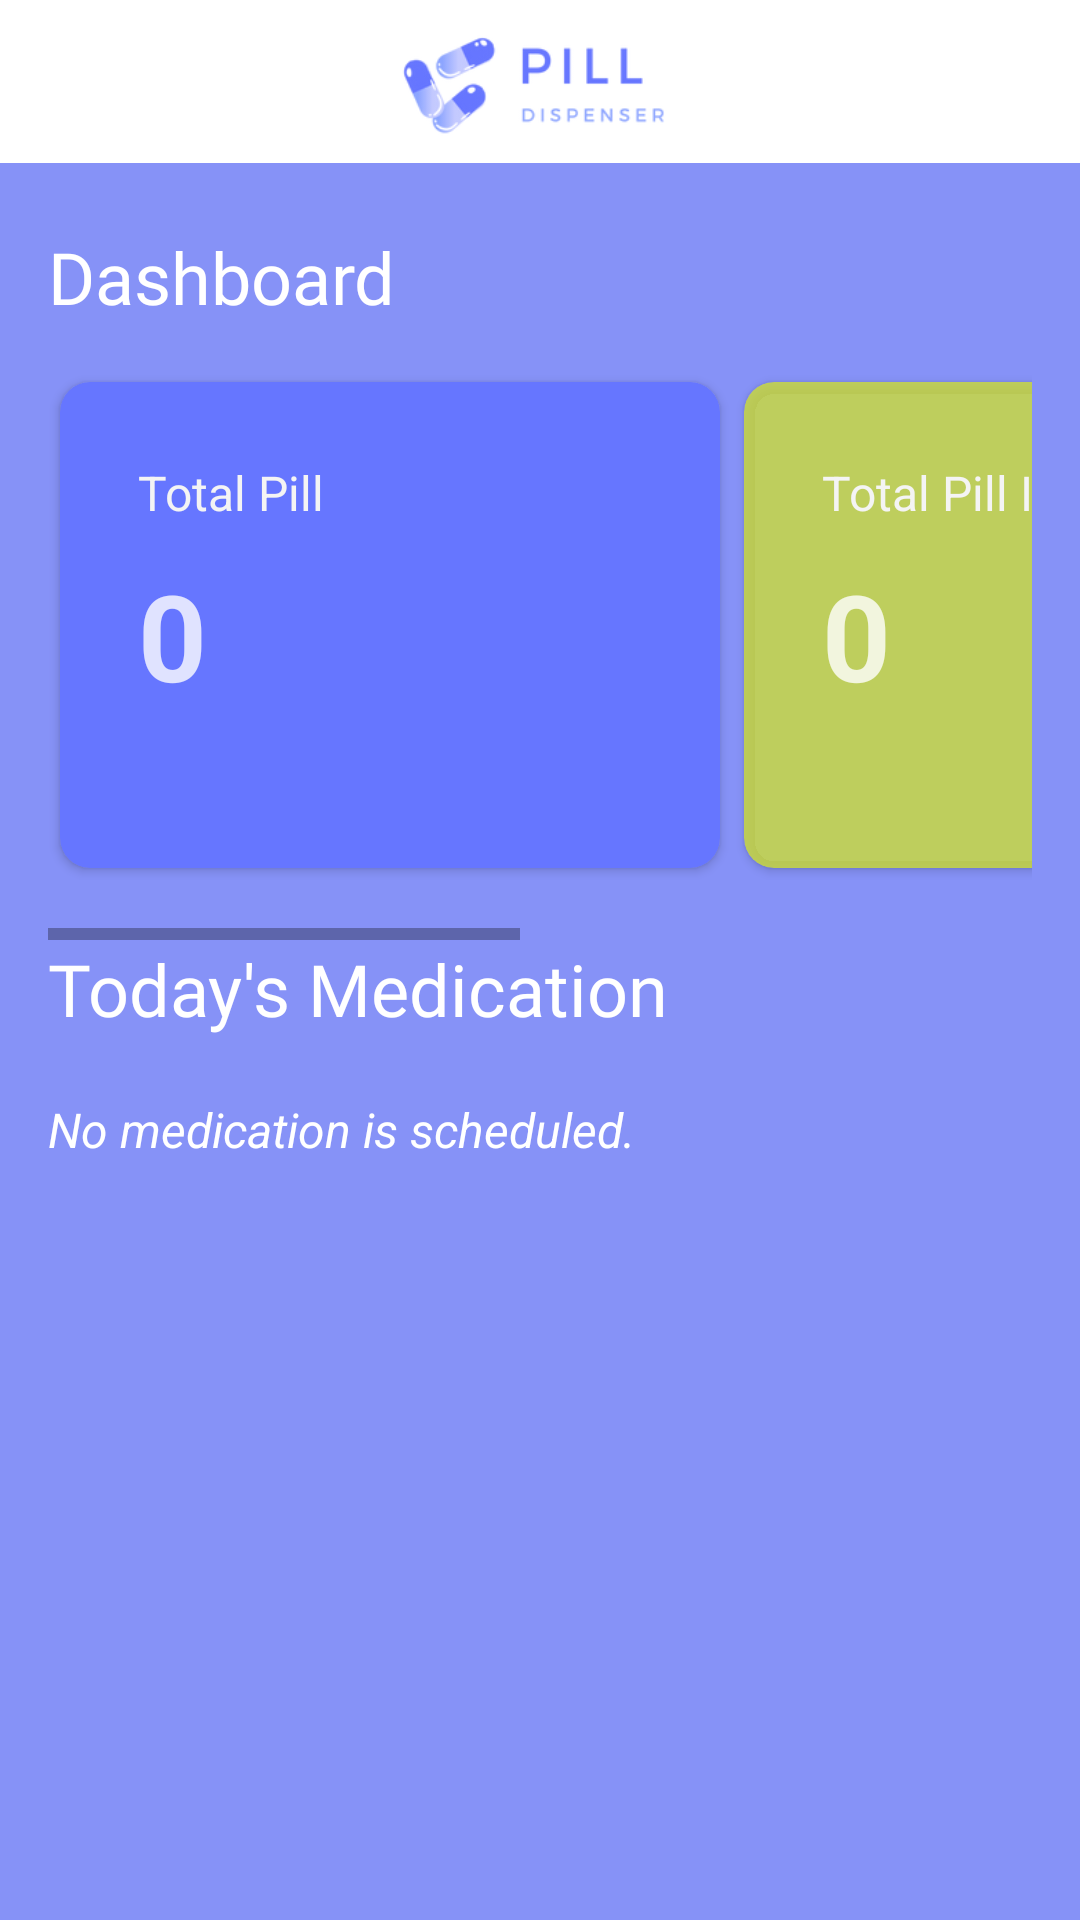

Produce the Android XML layout that renders to this screen, including the resource entries it uses.
<!-- AndroidManifest.xml: application theme Theme.BottomNavigation -->
<!-- res/layout/fragment_home.xml -->
<?xml version="1.0" encoding="utf-8"?>
<FrameLayout xmlns:android="http://schemas.android.com/apk/res/android"
    xmlns:tools="http://schemas.android.com/tools"
    android:layout_width="match_parent"
    android:layout_height="match_parent"
    xmlns:app="http://schemas.android.com/apk/res-auto"
    android:background="@color/lavender"
    tools:context=".HomeFragment">

    <ImageView
        android:id="@+id/imageView6"
        android:layout_width="wrap_content"
        android:layout_height="wrap_content"
        android:layout_marginTop="-150dp"
        app:srcCompat="@drawable/top_bg" />

    <RelativeLayout
        android:layout_width="match_parent"
        android:layout_height="wrap_content"
        android:orientation="vertical"
        android:layout_marginBottom="20dp"
        android:gravity="center" >

        <ImageView
            android:layout_width="150dp"
            android:layout_height="80dp"
            android:layout_marginTop="-12dp"
            android:id="@+id/app_icon"
            android:src="@drawable/medlogo_mod"
            android:background="?attr/selectableItemBackgroundBorderless"/>

    </RelativeLayout>

    <LinearLayout
        android:layout_width="match_parent"
        android:layout_height="match_parent"
        android:padding="16dp"
        android:layout_marginTop="60dp"
        android:orientation="vertical" >
        <LinearLayout
            android:layout_width="match_parent"
            android:layout_height="wrap_content"
            android:orientation="horizontal">

            <TextView
                android:layout_width="0dp"
                android:layout_height="wrap_content"
                android:layout_weight="1"
                android:layout_marginBottom="10dp"
                android:fontFamily="@font/fredoka_one"
                android:text="Dashboard"
                android:textColor="@color/white"
                android:textSize="24sp" />

            <ImageButton
                android:id="@+id/notification_btn"
                android:layout_width="wrap_content"
                android:layout_height="wrap_content"
                android:layout_gravity="end"
                android:layout_marginTop="-12dp"
                android:src="@drawable/baseline_history_24"
                android:background="?attr/selectableItemBackgroundBorderless"/>

        </LinearLayout>


        <HorizontalScrollView
            android:layout_width="match_parent"
            android:layout_height="wrap_content">

            <LinearLayout
                android:layout_width="wrap_content"
                android:layout_height="wrap_content"
                android:orientation="horizontal"
                android:layout_marginTop="5dp"
                android:layout_marginBottom="20dp">

                <androidx.cardview.widget.CardView
                    android:layout_width="220dp"
                    android:layout_height="162dp"
                    android:layout_margin="4dp"
                    android:backgroundTint="#6676FF"
                    app:cardCornerRadius="10dp">

                    <LinearLayout
                        android:layout_width="wrap_content"
                        android:layout_height="match_parent"
                        android:layout_marginLeft="10dp"
                        android:orientation="vertical"
                        android:padding="16dp">

                        <TextView
                            android:layout_width="wrap_content"
                            android:layout_height="wrap_content"
                            android:layout_gravity="start"
                            android:layout_marginTop="10dp"
                            android:text="Total Pill"
                            android:textColor="#F4F4F4"
                            android:textSize="16sp" />

                        <TextView
                            android:id="@+id/total_pill_tv"
                            android:layout_width="wrap_content"
                            android:layout_height="wrap_content"
                            android:layout_gravity="start"
                            android:layout_marginTop="10dp"
                            android:text="0"
                            android:textColor="#CBFFFFFF"
                            android:textSize="40sp"
                            android:textStyle="bold" />


                        <ImageView
                            android:id="@+id/imageView5"
                            android:layout_width="100dp"
                            android:layout_height="80dp"
                            android:layout_marginTop="-40dp"
                            android:layout_marginLeft="100dp"
                            android:layout_gravity="end"
                            app:srcCompat="@drawable/baseline_bar_chart_24" />

                    </LinearLayout>
                </androidx.cardview.widget.CardView>


                <androidx.cardview.widget.CardView
                    android:layout_width="220dp"
                    android:layout_height="162dp"
                    android:layout_margin="4dp"
                    android:backgroundTint="#CDCDDC39"
                    app:cardCornerRadius="10dp">

                    <LinearLayout
                        android:layout_width="wrap_content"
                        android:layout_height="match_parent"
                        android:layout_marginLeft="10dp"
                        android:orientation="vertical"
                        android:padding="16dp">

                        <TextView
                            android:layout_width="wrap_content"
                            android:layout_height="wrap_content"
                            android:layout_gravity="start"
                            android:layout_marginTop="10dp"
                            android:text="Total Pill Intake"
                            android:textColor="#F4F4F4"
                            android:textSize="16sp" />

                        <TextView
                            android:id="@+id/total_pill_intake_tv"
                            android:layout_width="wrap_content"
                            android:layout_height="wrap_content"
                            android:layout_gravity="start"
                            android:layout_marginTop="10dp"
                            android:text="0"
                            android:textStyle="bold"
                            android:textColor="#CBFFFFFF"
                            android:textSize="40sp" />

                        <ImageView
                            android:layout_width="100dp"
                            android:layout_height="80dp"
                            android:layout_marginTop="-40dp"
                            android:layout_marginLeft="100dp"
                            android:layout_gravity="end"
                            app:srcCompat="@drawable/baseline_bar_chart_24" />


                    </LinearLayout>
                </androidx.cardview.widget.CardView>

                <androidx.cardview.widget.CardView
                    android:id="@+id/med_container_cv"
                    android:layout_width="220dp"
                    android:layout_height="162dp"
                    android:layout_margin="4dp"
                    android:backgroundTint="#FF8266"
                    app:cardCornerRadius="10dp">

                    <LinearLayout
                        android:layout_width="wrap_content"
                        android:layout_height="match_parent"
                        android:layout_marginLeft="10dp"
                        android:orientation="vertical"
                        android:padding="16dp">

                        <TextView
                            android:id="@+id/sched_name"
                            android:layout_width="wrap_content"
                            android:layout_height="wrap_content"
                            android:layout_gravity="start"
                            android:layout_marginTop="10dp"
                            android:text="Total Pill Skipped"
                            android:textColor="#F4F4F4"
                            android:textSize="16sp" />

                        <TextView
                            android:id="@+id/total_pill_skipped_tv"
                            android:layout_width="wrap_content"
                            android:layout_height="wrap_content"
                            android:layout_gravity="start"
                            android:layout_marginTop="10dp"
                            android:text="0"
                            android:textStyle="bold"
                            android:textColor="#CBFFFFFF"
                            android:textSize="40sp" />

                        <ImageView
                            android:layout_width="100dp"
                            android:layout_height="80dp"
                            android:layout_marginTop="-40dp"
                            android:layout_marginLeft="100dp"
                            android:layout_gravity="end"
                            app:srcCompat="@drawable/baseline_bar_chart_24" />


                    </LinearLayout>
                </androidx.cardview.widget.CardView>


            </LinearLayout>
        </HorizontalScrollView>

        
        <TextView
            android:layout_width="match_parent"
            android:layout_height="wrap_content"
            android:text="Today's Medication"
            android:textSize="24sp"
            android:gravity="left"
            android:fontFamily="@font/fredoka_one"
            android:layout_marginBottom="10dp"
            android:textColor="@color/white"/>


        <androidx.recyclerview.widget.RecyclerView
            android:layout_width="match_parent"
            android:layout_height="wrap_content"
            android:id="@+id/challengeView"/>

        
        <TextView
            android:id="@+id/no_medication_reminder"
            android:layout_width="match_parent"
            android:layout_height="wrap_content"
            android:text="No medication is scheduled."
            android:textSize="16sp"
            android:textStyle="italic"
            android:gravity="left"
            android:layout_marginTop="10dp"
            android:layout_marginBottom="10dp"
            android:textColor="@color/white"/>

    </LinearLayout>

</FrameLayout>
<!-- resources referenced by this layout -->
<resources>
  <color name="lavender">#8692f7</color>
  <color name="white">#FFFFFFFF</color>
  <!-- drawable medlogo_mod: png bitmap (drawable, 15024 bytes) -->
  <!-- drawable top_bg (drawable) -->
  <shape xmlns:android="http://schemas.android.com/apk/res/android"
      android:shape="rectangle">
      <solid android:color="#FFFFFF" /> 
      <corners android:radius="0dp"
          android:color="#000000"/> 
      <size
          android:width="1000dp" android:height="300dp"/>
  </shape>
  <style name="Theme.BottomNavigation" parent="Theme.MaterialComponents.DayNight.NoActionBar">
          
          <item name="colorPrimary">@color/lavender</item>
          <item name="colorPrimaryVariant">@color/lavender</item>
          <item name="colorOnPrimary">@color/white</item>
          
          <item name="colorSecondary">@color/teal_200</item>
          <item name="colorSecondaryVariant">@color/teal_700</item>
          <item name="colorOnSecondary">@color/black</item>
          
          <item name="android:statusBarColor">?attr/colorPrimaryVariant</item>
          
      </style>
  <color name="teal_200">#FF03DAC5</color>
  <color name="teal_700">#FF018786</color>
  <color name="black">#FF000000</color>
</resources>
